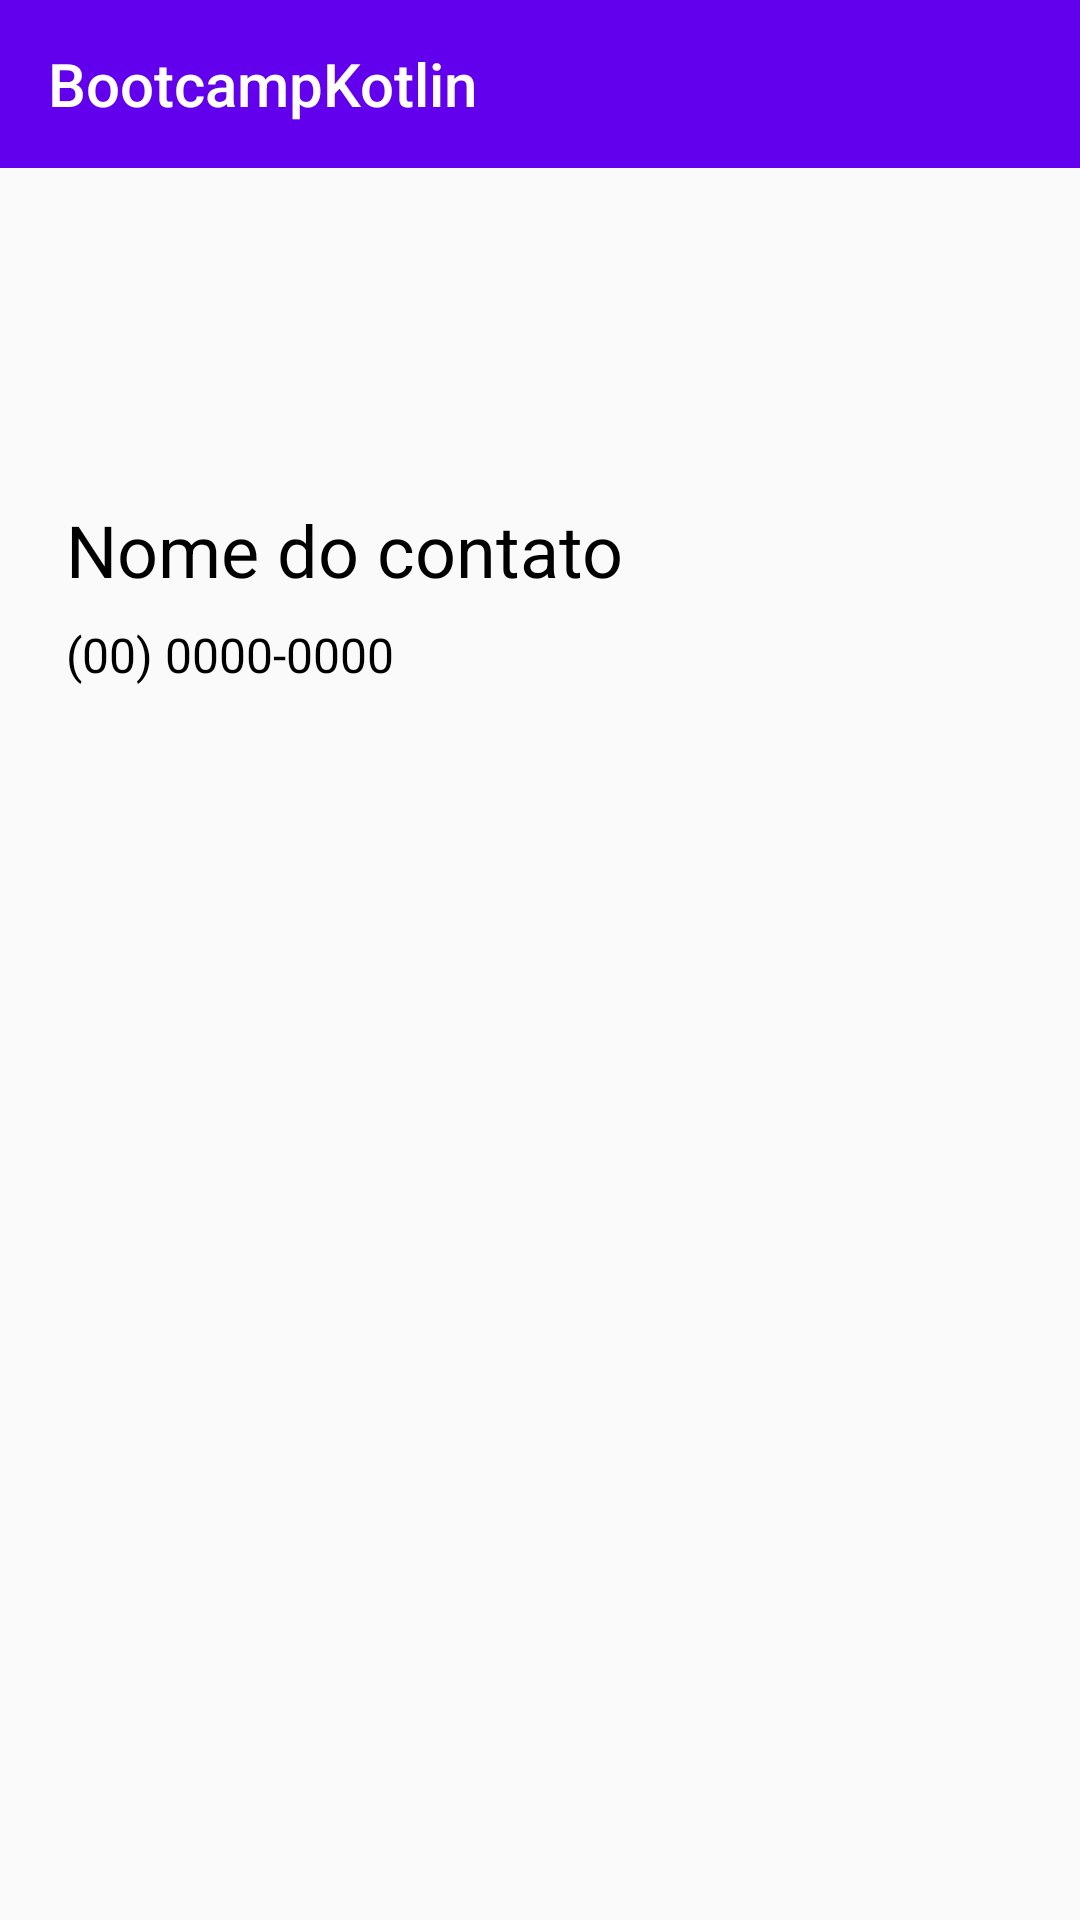

Layout XML and referenced resources for this Android screen:
<!-- AndroidManifest.xml: application theme ThemeBootcampKotlin -->
<!-- res/layout/contact_detail.xml -->
<?xml version="1.0" encoding="utf-8"?>
<androidx.constraintlayout.widget.ConstraintLayout xmlns:android="http://schemas.android.com/apk/res/android"
    android:layout_width="match_parent"
    android:layout_height="match_parent"
    xmlns:app="http://schemas.android.com/apk/res-auto"
    xmlns:tools="http://schemas.android.com/tools">

    <androidx.appcompat.widget.Toolbar
        android:id="@+id/toolbar"
        android:layout_width="match_parent"
        android:layout_height="?attr/actionBarSize"
        android:background="?attr/colorPrimary"
        app:title="@string/app_name"
        app:theme="@style/ThemeOverlay.AppCompat.Dark.ActionBar"
        app:layout_constraintTop_toTopOf="parent"
        app:layout_constraintStart_toStartOf="parent"
        app:layout_constraintEnd_toEndOf="parent"/>

    <ImageView
        android:id="@+id/iv_photograph"
        android:layout_width="67dp"
        android:layout_height="67dp"
        android:layout_marginTop="22dp"
        android:layout_marginStart="22dp"
        android:layout_marginEnd="22dp"
        app:layout_constraintTop_toBottomOf="@+id/toolbar"
        app:layout_constraintStart_toStartOf="parent"
        tools:src="@tools:sample/avatars"/>

    <TextView
        android:id="@+id/tv_name"
        android:layout_width="0dp"
        android:layout_height="wrap_content"
        android:textSize="24sp"
        android:layout_marginTop="22dp"
        android:textColor="@color/black"
        android:text="Nome do contato"
        app:layout_constraintTop_toBottomOf="@+id/iv_photograph"
        app:layout_constraintStart_toStartOf="@+id/iv_photograph"
        app:layout_constraintEnd_toEndOf="parent"/>

    <TextView
        android:id="@+id/tv_phone"
        android:layout_width="0dp"
        android:layout_height="wrap_content"
        android:textSize="16sp"
        android:textColor="@color/black"
        android:text="(00) 0000-0000"
        android:layout_marginTop="8dp"
        app:layout_constraintTop_toBottomOf="@+id/tv_name"
        app:layout_constraintStart_toStartOf="@+id/iv_photograph"
        app:layout_constraintEnd_toEndOf="parent"/>
</androidx.constraintlayout.widget.ConstraintLayout>
<!-- resources referenced by this layout -->
<resources>
  <string name="app_name">BootcampKotlin</string>
  <style name="ThemeBootcampKotlin" parent="Theme.AppCompat.Light.NoActionBar">
          
          <item name="colorPrimary">@color/purple_500</item>
          <item name="colorPrimaryVariant">@color/purple_700</item>
          <item name="colorOnPrimary">@color/white</item>
          
          <item name="colorSecondary">@color/teal_200</item>
          <item name="colorSecondaryVariant">@color/teal_700</item>
          <item name="colorOnSecondary">@color/black</item>
          
          <item name="android:statusBarColor" tools:targetApi="l">?attr/colorPrimaryVariant</item>
      </style>
  <!-- not gathered from this repository: default colours our renderer supplied (Android Studio template values) -->
  <color name="purple_500">#FF6200EE</color>
  <color name="purple_700">#FF3700B3</color>
  <color name="teal_200">#FF03DAC5</color>
  <color name="teal_700">#FF018786</color>
  <color name="black">#FF000000</color>
  <color name="white">#FFFFFFFF</color>
</resources>
